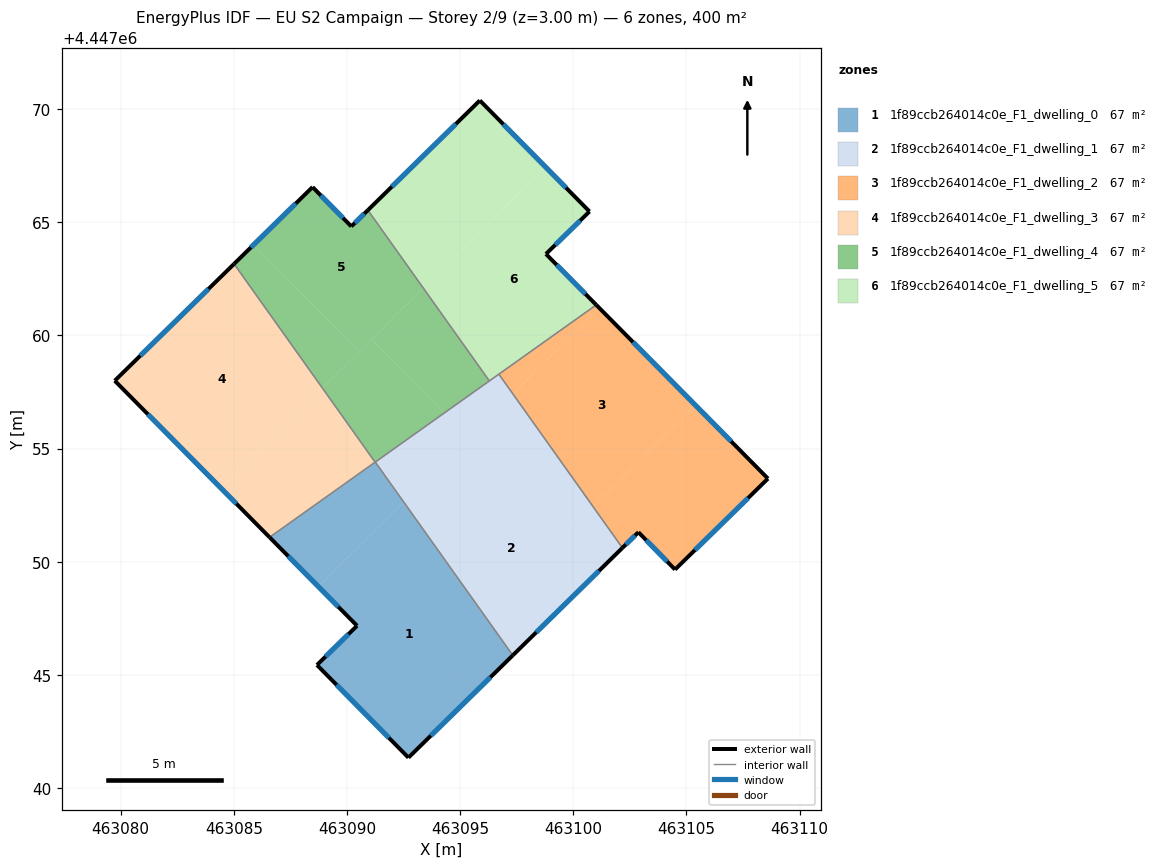
=== STOREY PLAN SPEC (per zone: floor XY polygon, exterior-wall plan segments, windows/doors) ===
zone 1: 1f89ccb264014c0e_F1_dwelling_0  (66.7 m²)
  floor: (463092.81, 4447052.22) (463097.33, 4447045.86) (463092.72, 4447041.34) (463088.67, 4447045.43) (463090.45, 4447047.17) (463088.73, 4447048.90) (463092.45, 4447052.58)
  floor: (463092.51, 4447052.64) (463092.81, 4447052.22) (463092.45, 4447052.58)
  floor: (463091.25, 4447054.40) (463092.51, 4447052.64) (463088.73, 4447048.90) (463086.58, 4447051.08)
  exterior wall: (463086.58, 4447051.08) – (463090.45, 4447047.17)  [5.5 m]
    window: (463087.41, 4447050.24) – (463089.62, 4447048.01)  [5.4 m²]
  exterior wall: (463092.72, 4447041.34) – (463097.33, 4447045.86)  [6.5 m]
    window: (463093.70, 4447042.31) – (463096.34, 4447044.89)  [6.3 m²]
  exterior wall: (463088.67, 4447045.43) – (463092.72, 4447041.34)  [5.8 m]
    window: (463089.54, 4447044.56) – (463091.85, 4447042.22)  [5.6 m²]
  exterior wall: (463090.45, 4447047.17) – (463088.67, 4447045.43)  [2.5 m]
    window: (463090.07, 4447046.80) – (463089.05, 4447045.81)  [2.4 m²]
  interior walls: 2
zone 2: 1f89ccb264014c0e_F1_dwelling_1  (66.7 m²)
  floor: (463100.87, 4447052.44) (463102.17, 4447050.61) (463098.23, 4447046.74) (463092.81, 4447052.22) (463092.51, 4447052.64) (463094.42, 4447054.53) (463098.66, 4447050.25)
  floor: (463092.81, 4447052.22) (463098.23, 4447046.74) (463097.33, 4447045.86)
  floor: (463097.33, 4447057.41) (463100.87, 4447052.44) (463098.66, 4447050.25) (463094.42, 4447054.53)
  floor: (463096.71, 4447058.29) (463097.33, 4447057.41) (463095.38, 4447055.48) (463094.30, 4447056.57)
  floor: (463094.30, 4447056.57) (463095.38, 4447055.48) (463092.51, 4447052.64) (463091.25, 4447054.40)
  exterior wall: (463097.33, 4447045.86) – (463102.17, 4447050.61)  [6.8 m]
    window: (463098.37, 4447046.88) – (463101.14, 4447049.59)  [6.7 m²]
  interior walls: 4
zone 3: 1f89ccb264014c0e_F1_dwelling_2  (66.7 m²)
  floor: (463101.16, 4447061.20) (463105.40, 4447056.92) (463100.87, 4447052.44) (463097.33, 4447057.41)
  floor: (463105.40, 4447056.92) (463108.60, 4447053.67) (463104.50, 4447049.65) (463102.88, 4447051.30) (463102.17, 4447050.61) (463100.87, 4447052.44)
  floor: (463101.02, 4447061.35) (463101.16, 4447061.20) (463097.33, 4447057.41) (463096.71, 4447058.29)
  exterior wall: (463108.60, 4447053.67) – (463101.02, 4447061.35)  [10.8 m]
    window: (463106.98, 4447055.32) – (463102.64, 4447059.70)  [10.6 m²]
  exterior wall: (463104.50, 4447049.65) – (463108.60, 4447053.67)  [5.7 m]
    window: (463105.38, 4447050.51) – (463107.73, 4447052.81)  [5.6 m²]
  exterior wall: (463102.88, 4447051.30) – (463104.50, 4447049.65)  [2.3 m]
    window: (463103.23, 4447050.95) – (463104.15, 4447050.01)  [2.3 m²]
  exterior wall: (463102.17, 4447050.61) – (463102.88, 4447051.30)  [1.0 m]
    window: (463102.32, 4447050.76) – (463102.73, 4447051.15)  [1.0 m²]
  interior walls: 2
zone 4: 1f89ccb264014c0e_F1_dwelling_3  (66.7 m²)
  floor: (463085.01, 4447063.16) (463088.91, 4447057.68) (463084.44, 4447053.24) (463079.74, 4447058.00)
  floor: (463088.91, 4447057.68) (463091.24, 4447054.40) (463086.58, 4447051.08) (463084.44, 4447053.24)
  exterior wall: (463079.74, 4447058.00) – (463086.58, 4447051.08)  [9.7 m]
    window: (463081.20, 4447056.52) – (463085.11, 4447052.56)  [9.5 m²]
  exterior wall: (463085.01, 4447063.16) – (463079.74, 4447058.00)  [7.4 m]
    window: (463083.88, 4447062.05) – (463080.87, 4447059.10)  [7.2 m²]
  interior walls: 2
zone 5: 1f89ccb264014c0e_F1_dwelling_4  (66.7 m²)
  floor: (463093.37, 4447062.09) (463096.29, 4447057.99) (463094.30, 4447056.57) (463091.08, 4447059.82)
  floor: (463090.92, 4447065.54) (463093.37, 4447062.09) (463090.54, 4447059.29) (463085.87, 4447064.00) (463088.48, 4447066.56) (463090.19, 4447064.82)
  floor: (463085.87, 4447064.00) (463090.54, 4447059.29) (463088.91, 4447057.68) (463085.01, 4447063.16)
  floor: (463091.08, 4447059.82) (463094.30, 4447056.57) (463091.24, 4447054.40) (463088.91, 4447057.68)
  exterior wall: (463088.48, 4447066.56) – (463085.01, 4447063.16)  [4.9 m]
    window: (463087.74, 4447065.83) – (463085.75, 4447063.89)  [4.8 m²]
  exterior wall: (463090.19, 4447064.82) – (463088.48, 4447066.56)  [2.4 m]
    window: (463089.82, 4447065.19) – (463088.85, 4447066.18)  [2.4 m²]
  exterior wall: (463090.92, 4447065.54) – (463090.19, 4447064.82)  [1.0 m]
    window: (463090.77, 4447065.38) – (463090.35, 4447064.97)  [1.0 m²]
  interior walls: 3
zone 6: 1f89ccb264014c0e_F1_dwelling_5  (66.7 m²)
  floor: (463095.87, 4447070.38) (463098.77, 4447067.45) (463093.37, 4447062.09) (463090.92, 4447065.54)
  floor: (463100.72, 4447065.48) (463098.79, 4447063.60) (463101.02, 4447061.35) (463096.29, 4447057.99) (463093.37, 4447062.09) (463098.77, 4447067.45)
  exterior wall: (463101.02, 4447061.35) – (463098.79, 4447063.60)  [3.2 m]
    window: (463100.54, 4447061.83) – (463099.27, 4447063.12)  [3.1 m²]
  exterior wall: (463095.87, 4447070.38) – (463090.92, 4447065.54)  [6.9 m]
    window: (463094.81, 4447069.35) – (463091.98, 4447066.57)  [6.8 m²]
  exterior wall: (463100.72, 4447065.48) – (463095.87, 4447070.38)  [6.9 m]
    window: (463099.68, 4447066.53) – (463096.91, 4447069.33)  [6.8 m²]
  exterior wall: (463098.79, 4447063.60) – (463100.72, 4447065.48)  [2.7 m]
    window: (463099.21, 4447064.00) – (463100.31, 4447065.07)  [2.6 m²]
  interior walls: 3

=== DERIVED (storey summary) ===
Building: EU S2 Campaign
Storey: 2 of 9  (floor level z = 3.00 m)
Storey gross floor area: 400.1 m²
Zones on this storey: 6
  - 1f89ccb264014c0e_F1_dwelling_0: floor 66.7 m²; exterior wall 20.2 m (60.6 m²); 4 window(s) 19.8 m²; WWR 32.7%
  - 1f89ccb264014c0e_F1_dwelling_1: floor 66.7 m²; exterior wall 6.8 m (20.4 m²); 1 window(s) 6.7 m²; WWR 32.7%
  - 1f89ccb264014c0e_F1_dwelling_2: floor 66.7 m²; exterior wall 19.8 m (59.5 m²); 4 window(s) 19.5 m²; WWR 32.7%
  - 1f89ccb264014c0e_F1_dwelling_3: floor 66.7 m²; exterior wall 17.1 m (51.3 m²); 2 window(s) 16.8 m²; WWR 32.7%
  - 1f89ccb264014c0e_F1_dwelling_4: floor 66.7 m²; exterior wall 8.3 m (25.0 m²); 3 window(s) 8.2 m²; WWR 32.7%
  - 1f89ccb264014c0e_F1_dwelling_5: floor 66.7 m²; exterior wall 19.7 m (59.0 m²); 4 window(s) 19.3 m²; WWR 32.7%
Zone adjacency (shared interzone walls):
  - 1f89ccb264014c0e_F1_dwelling_0 ↔ 1f89ccb264014c0e_F1_dwelling_1
  - 1f89ccb264014c0e_F1_dwelling_0 ↔ 1f89ccb264014c0e_F1_dwelling_3
  - 1f89ccb264014c0e_F1_dwelling_1 ↔ 1f89ccb264014c0e_F1_dwelling_2
  - 1f89ccb264014c0e_F1_dwelling_1 ↔ 1f89ccb264014c0e_F1_dwelling_4
  - 1f89ccb264014c0e_F1_dwelling_1 ↔ 1f89ccb264014c0e_F1_dwelling_5
  - 1f89ccb264014c0e_F1_dwelling_2 ↔ 1f89ccb264014c0e_F1_dwelling_5
  - 1f89ccb264014c0e_F1_dwelling_3 ↔ 1f89ccb264014c0e_F1_dwelling_4
  - 1f89ccb264014c0e_F1_dwelling_4 ↔ 1f89ccb264014c0e_F1_dwelling_5